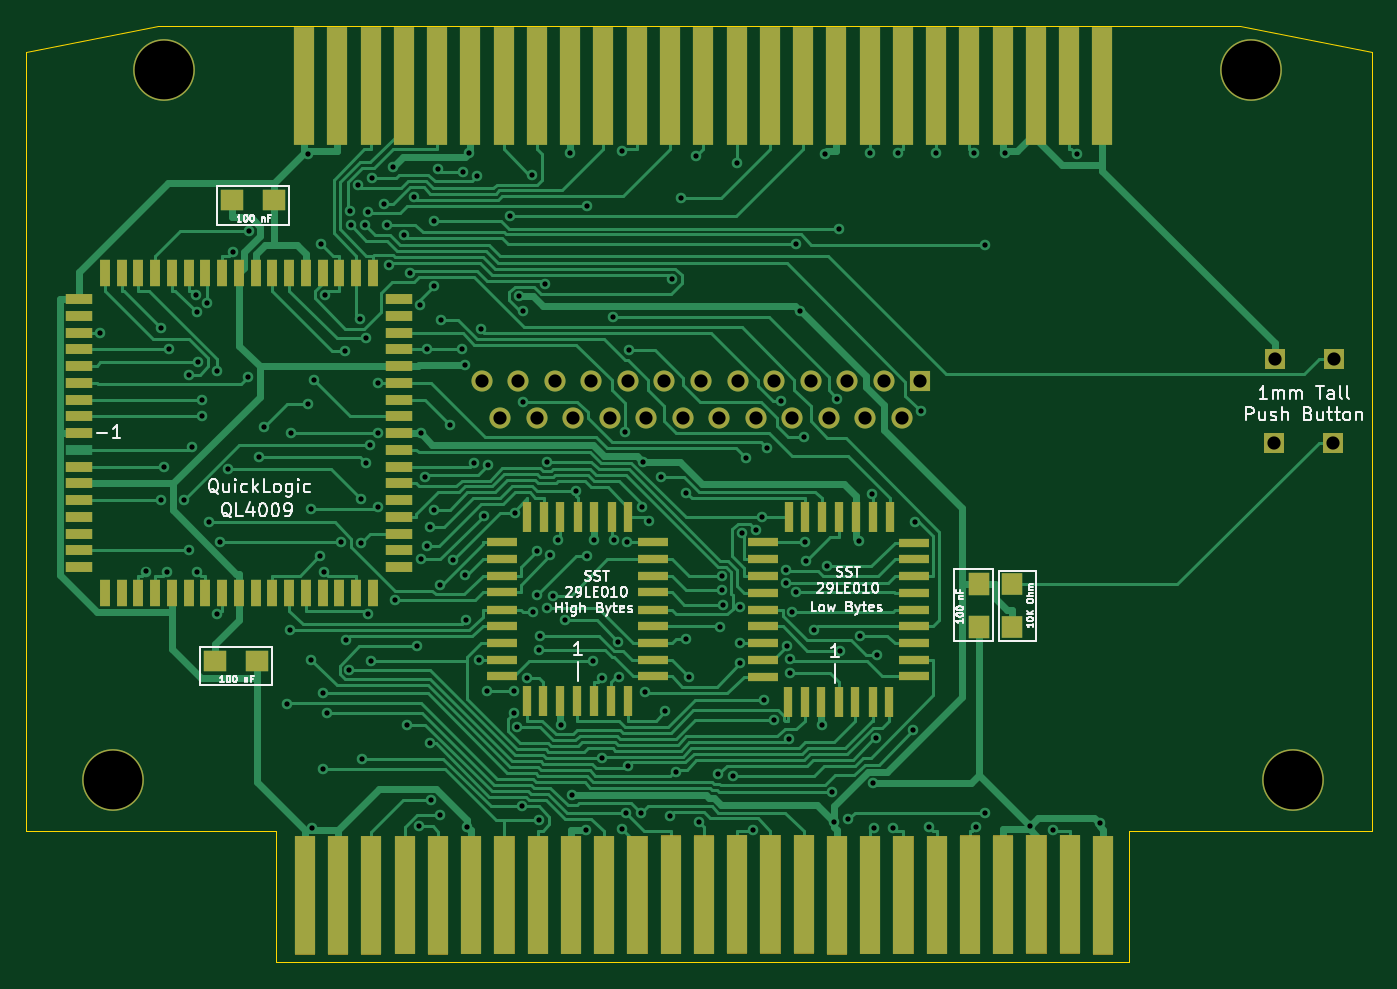
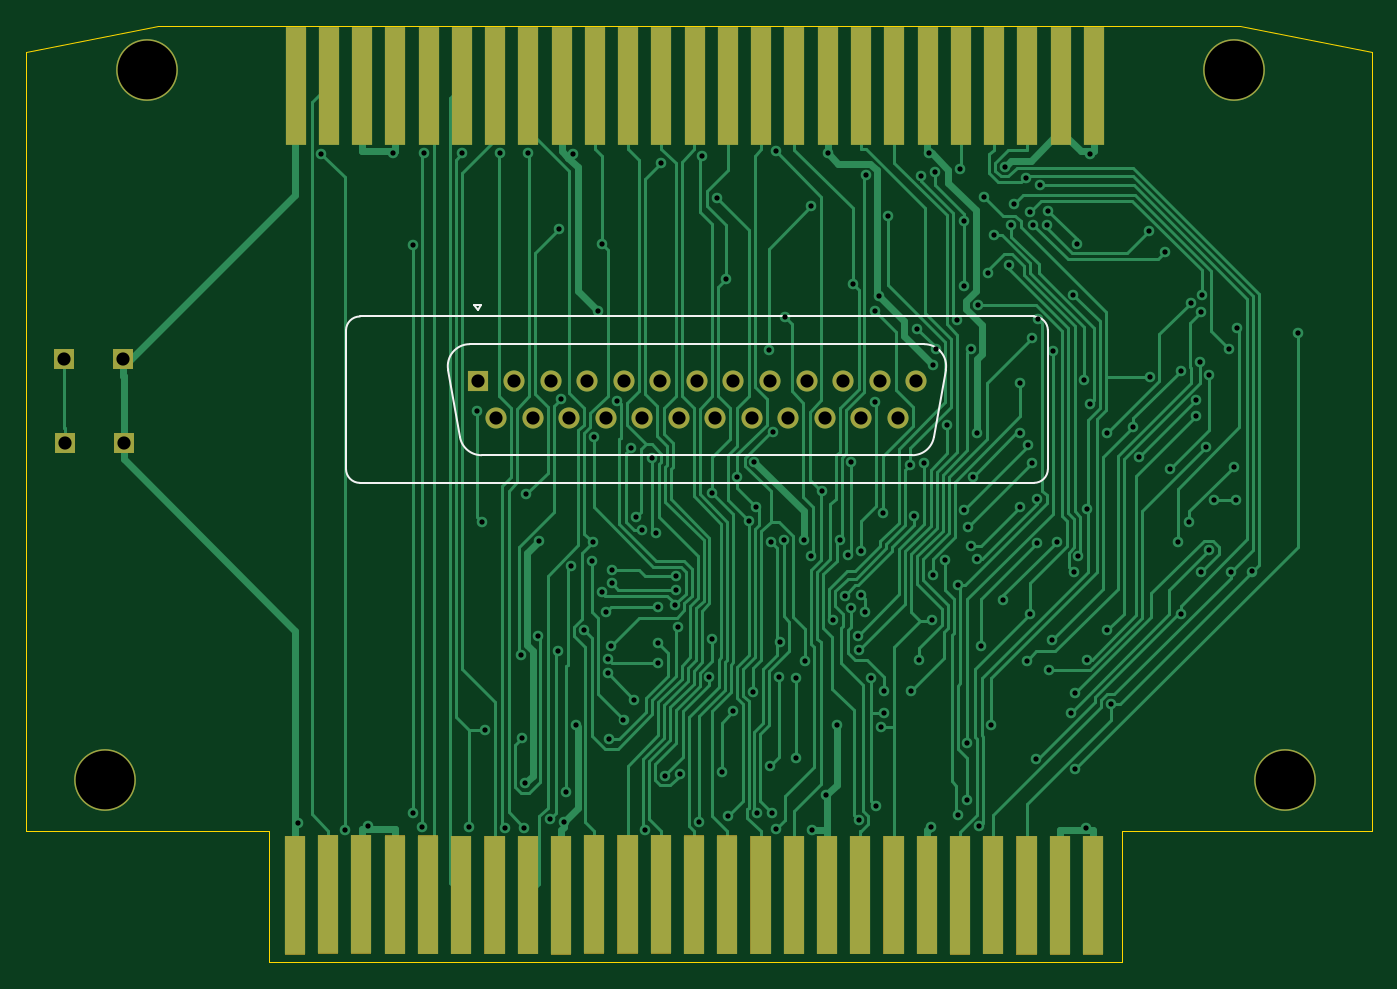
Circuit board: 11 layer files. Board 102.0 x 71.0 mm.
- bottom_copper: REF1451-B_Cu.gbr (59204 bytes)
- bottom_mask: REF1451-B_Mask.gbr (6844 bytes)
- paste: REF1451-B_Paste.gbr (1867 bytes)
- bottom_silk: REF1451-B_Silkscreen.gbr (1744 bytes)
- outline: REF1451-Edge_Cuts.gbr (1030 bytes)
- top_copper: REF1451-F_Cu.gbr (78981 bytes)
- top_mask: REF1451-F_Mask.gbr (10965 bytes)
- paste: REF1451-F_Paste.gbr (6013 bytes)
- top_silk: REF1451-F_Silkscreen.gbr (31938 bytes)
- drill: REF1451-NPTH.drl (289 bytes)
- drill: REF1451-PTH.drl (5383 bytes)

=== bottom_copper: REF1451-B_Cu.gbr (59204 bytes, source omitted) ===
=== bottom_mask: REF1451-B_Mask.gbr (6844 bytes, source omitted) ===
=== paste: REF1451-B_Paste.gbr ===
%TF.GenerationSoftware,KiCad,Pcbnew,(6.0.2)*%
%TF.CreationDate,2022-10-22T16:21:59-05:00*%
%TF.ProjectId,REF1451,52454631-3435-4312-9e6b-696361645f70,rev?*%
%TF.SameCoordinates,Original*%
%TF.FileFunction,Paste,Bot*%
%TF.FilePolarity,Positive*%
%FSLAX46Y46*%
G04 Gerber Fmt 4.6, Leading zero omitted, Abs format (unit mm)*
G04 Created by KiCad (PCBNEW (6.0.2)) date 2022-10-22 16:21:59*
%MOMM*%
%LPD*%
G01*
G04 APERTURE LIST*
%ADD10R,1.530000X9.000000*%
G04 APERTURE END LIST*
D10*
%TO.C,J3*%
X116659000Y-63995000D03*
X119177000Y-63995000D03*
X121702000Y-63995000D03*
X124229000Y-63995000D03*
X126748000Y-63995000D03*
X129267000Y-63995000D03*
X131790000Y-63995000D03*
X134309000Y-63995000D03*
X136828000Y-63995000D03*
X139356000Y-63995000D03*
X141881000Y-63995000D03*
X144402000Y-63995000D03*
X146926000Y-63995000D03*
X149446000Y-63995000D03*
X151966000Y-63995000D03*
X154485000Y-63995000D03*
X157003000Y-63995000D03*
X159527000Y-63995000D03*
X162053000Y-63995000D03*
X164571000Y-63995000D03*
X167091000Y-63995000D03*
X169610000Y-63995000D03*
X172140000Y-63995000D03*
X174666000Y-63995000D03*
X177185000Y-63995000D03*
%TD*%
%TO.C,J5*%
X116705000Y-125369000D03*
X119223000Y-125383000D03*
X121748000Y-125371000D03*
X124275000Y-125365000D03*
X126794000Y-125379000D03*
X129313000Y-125365000D03*
X131836000Y-125354000D03*
X134355000Y-125340000D03*
X136874000Y-125368000D03*
X139402000Y-125368000D03*
X141927000Y-125359000D03*
X144448000Y-125351000D03*
X146972000Y-125335000D03*
X149492000Y-125308000D03*
X152012000Y-125320000D03*
X154531000Y-125306000D03*
X157049000Y-125372000D03*
X159573000Y-125366000D03*
X162099000Y-125356000D03*
X164617000Y-125352000D03*
X167137000Y-125337000D03*
X169656000Y-125337000D03*
X172186000Y-125321000D03*
X174712000Y-125320000D03*
X177231000Y-125379000D03*
%TD*%
M02*

=== bottom_silk: REF1451-B_Silkscreen.gbr ===
%TF.GenerationSoftware,KiCad,Pcbnew,(6.0.2)*%
%TF.CreationDate,2022-10-22T16:21:59-05:00*%
%TF.ProjectId,REF1451,52454631-3435-4312-9e6b-696361645f70,rev?*%
%TF.SameCoordinates,Original*%
%TF.FileFunction,Legend,Bot*%
%TF.FilePolarity,Positive*%
%FSLAX46Y46*%
G04 Gerber Fmt 4.6, Leading zero omitted, Abs format (unit mm)*
G04 Created by KiCad (PCBNEW (6.0.2)) date 2022-10-22 16:21:59*
%MOMM*%
%LPD*%
G01*
G04 APERTURE LIST*
%ADD10C,0.120000*%
G04 APERTURE END LIST*
D10*
%TO.C,J1*%
X163619000Y-80599362D02*
X163119000Y-80599362D01*
X172299000Y-81493700D02*
X121199000Y-81493700D01*
X120139000Y-82553700D02*
X120139000Y-93053700D01*
X127882530Y-85541956D02*
X128781798Y-90641956D01*
X163369000Y-81032375D02*
X163619000Y-80599362D01*
X121199000Y-94113700D02*
X172299000Y-94113700D01*
X163081421Y-92013700D02*
X130416579Y-92013700D01*
X173359000Y-93053700D02*
X173359000Y-82553700D01*
X163119000Y-80599362D02*
X163369000Y-81032375D01*
X163980689Y-83593700D02*
X129517311Y-83593700D01*
X165615470Y-85541956D02*
X164716202Y-90641956D01*
X129517311Y-83593700D02*
G75*
G03*
X127882530Y-85541956I-1J-1659999D01*
G01*
X173359000Y-82553700D02*
G75*
G03*
X172299000Y-81493700I-1060001J-1D01*
G01*
X121199000Y-81493700D02*
G75*
G03*
X120139000Y-82553700I1J-1060001D01*
G01*
X163081421Y-92013700D02*
G75*
G03*
X164716202Y-90641956I1J1659999D01*
G01*
X120139000Y-93053700D02*
G75*
G03*
X121199000Y-94113700I1060001J1D01*
G01*
X128781798Y-90641956D02*
G75*
G03*
X130416579Y-92013700I1634780J288255D01*
G01*
X172299000Y-94113700D02*
G75*
G03*
X173359000Y-93053700I-1J1060001D01*
G01*
X165615470Y-85541956D02*
G75*
G03*
X163980689Y-83593700I-1634780J288257D01*
G01*
%TD*%
M02*

=== outline: REF1451-Edge_Cuts.gbr ===
%TF.GenerationSoftware,KiCad,Pcbnew,(6.0.2)*%
%TF.CreationDate,2022-10-22T16:21:59-05:00*%
%TF.ProjectId,REF1451,52454631-3435-4312-9e6b-696361645f70,rev?*%
%TF.SameCoordinates,Original*%
%TF.FileFunction,Profile,NP*%
%FSLAX46Y46*%
G04 Gerber Fmt 4.6, Leading zero omitted, Abs format (unit mm)*
G04 Created by KiCad (PCBNEW (6.0.2)) date 2022-10-22 16:21:59*
%MOMM*%
%LPD*%
G01*
G04 APERTURE LIST*
%TA.AperFunction,Profile*%
%ADD10C,0.002000*%
%TD*%
G04 APERTURE END LIST*
D10*
X105593000Y-59474700D02*
X187593000Y-59474700D01*
X179228000Y-130474700D02*
X114541000Y-130474700D01*
X187593000Y-59474700D02*
X197593200Y-61475000D01*
X197593200Y-61475000D02*
X197593200Y-120474000D01*
X114541000Y-120474000D02*
X95593000Y-120474000D01*
X114541000Y-130474700D02*
X114541000Y-120474000D01*
X95593000Y-120474000D02*
X95593000Y-61475000D01*
X179228000Y-120474000D02*
X197593200Y-120474000D01*
X179228000Y-130474700D02*
X179228000Y-120474000D01*
X105593000Y-59474700D02*
X95593000Y-61475000D01*
M02*

=== top_copper: REF1451-F_Cu.gbr (78981 bytes, source omitted) ===
=== top_mask: REF1451-F_Mask.gbr (10965 bytes, source omitted) ===
=== paste: REF1451-F_Paste.gbr ===
%TF.GenerationSoftware,KiCad,Pcbnew,(6.0.2)*%
%TF.CreationDate,2022-10-22T16:21:59-05:00*%
%TF.ProjectId,REF1451,52454631-3435-4312-9e6b-696361645f70,rev?*%
%TF.SameCoordinates,Original*%
%TF.FileFunction,Paste,Top*%
%TF.FilePolarity,Positive*%
%FSLAX46Y46*%
G04 Gerber Fmt 4.6, Leading zero omitted, Abs format (unit mm)*
G04 Created by KiCad (PCBNEW (6.0.2)) date 2022-10-22 16:21:59*
%MOMM*%
%LPD*%
G01*
G04 APERTURE LIST*
%ADD10R,0.700000X2.270000*%
%ADD11R,2.270000X0.700000*%
%ADD12R,1.700000X1.630000*%
%ADD13R,1.630000X1.710000*%
%ADD14R,1.530000X9.000000*%
%ADD15R,2.000000X0.750000*%
%ADD16R,0.750000X2.000000*%
%ADD17R,1.630000X1.700000*%
G04 APERTURE END LIST*
D10*
%TO.C,U2*%
X137360500Y-110675000D03*
X138629500Y-110674000D03*
X139939500Y-110673000D03*
X141209500Y-110673000D03*
D11*
X143072500Y-108768000D03*
X143075500Y-107538000D03*
X143073500Y-106231000D03*
X143074500Y-104960000D03*
X143076500Y-103728000D03*
X143073500Y-102417000D03*
X143074500Y-101149000D03*
X143074500Y-99878000D03*
X143074500Y-98610000D03*
D10*
X141249500Y-96704000D03*
X139979500Y-96705000D03*
X138669500Y-96703000D03*
X137398500Y-96701000D03*
X136087500Y-96704000D03*
X134821500Y-96701000D03*
X133590500Y-96703000D03*
D11*
X131644500Y-98609000D03*
X131644500Y-99881000D03*
X131643500Y-101149000D03*
X131644500Y-102420000D03*
X131645500Y-103727000D03*
X131644500Y-104959000D03*
X131647500Y-106228000D03*
X131644500Y-107540000D03*
X131643500Y-108771000D03*
D10*
X133548500Y-110675000D03*
X134779500Y-110672000D03*
X136050500Y-110673000D03*
%TD*%
D12*
%TO.C,C2*%
X109882400Y-107603100D03*
X113100400Y-107603100D03*
%TD*%
D13*
%TO.C,R1*%
X170349600Y-101804000D03*
X170342600Y-105031000D03*
%TD*%
D12*
%TO.C,C1*%
X111180400Y-72674100D03*
X114398400Y-72674100D03*
%TD*%
D14*
%TO.C,J2*%
X116659000Y-63995000D03*
X119177000Y-63995000D03*
X121702000Y-63995000D03*
X124229000Y-63995000D03*
X126748000Y-63995000D03*
X129267000Y-63995000D03*
X131790000Y-63995000D03*
X134309000Y-63995000D03*
X136828000Y-63995000D03*
X139356000Y-63995000D03*
X141881000Y-63995000D03*
X144402000Y-63995000D03*
X146926000Y-63995000D03*
X149446000Y-63995000D03*
X151966000Y-63995000D03*
X154485000Y-63995000D03*
X157003000Y-63995000D03*
X159527000Y-63995000D03*
X162053000Y-63995000D03*
X164571000Y-63995000D03*
X167091000Y-63995000D03*
X169610000Y-63995000D03*
X172140000Y-63995000D03*
X174666000Y-63995000D03*
X177185000Y-63995000D03*
%TD*%
D15*
%TO.C,U3*%
X99595000Y-90348000D03*
X99595000Y-91618000D03*
X99595000Y-92888000D03*
X99595000Y-94158000D03*
X99595000Y-95428000D03*
X99595000Y-96698000D03*
X99595000Y-97968000D03*
X99595000Y-99238000D03*
X99595000Y-100508000D03*
D16*
X101560000Y-102473000D03*
X102830000Y-102473000D03*
X104100000Y-102473000D03*
X105370000Y-102473000D03*
X106640000Y-102473000D03*
X107910000Y-102473000D03*
X109180000Y-102473000D03*
X110450000Y-102473000D03*
X111720000Y-102473000D03*
X112990000Y-102473000D03*
X114260000Y-102473000D03*
X115530000Y-102473000D03*
X116800000Y-102473000D03*
X118070000Y-102473000D03*
X119340000Y-102473000D03*
X120610000Y-102473000D03*
X121880000Y-102473000D03*
D15*
X123845000Y-100508000D03*
X123845000Y-99238000D03*
X123845000Y-97968000D03*
X123845000Y-96698000D03*
X123845000Y-95428000D03*
X123845000Y-94158000D03*
X123845000Y-92888000D03*
X123845000Y-91618000D03*
X123845000Y-90348000D03*
X123845000Y-89078000D03*
X123845000Y-87808000D03*
X123845000Y-86538000D03*
X123845000Y-85268000D03*
X123845000Y-83998000D03*
X123845000Y-82728000D03*
X123845000Y-81458000D03*
X123845000Y-80188000D03*
D16*
X121880000Y-78223000D03*
X120610000Y-78223000D03*
X119340000Y-78223000D03*
X118070000Y-78223000D03*
X116800000Y-78223000D03*
X115530000Y-78223000D03*
X114260000Y-78223000D03*
X112990000Y-78223000D03*
X111720000Y-78223000D03*
X110450000Y-78223000D03*
X109180000Y-78223000D03*
X107910000Y-78223000D03*
X106640000Y-78223000D03*
X105370000Y-78223000D03*
X104100000Y-78223000D03*
X102830000Y-78223000D03*
X101560000Y-78223000D03*
D15*
X99595000Y-80188000D03*
X99595000Y-81458000D03*
X99595000Y-82728000D03*
X99595000Y-83998000D03*
X99595000Y-85268000D03*
X99595000Y-86538000D03*
X99595000Y-87808000D03*
X99595000Y-89078000D03*
%TD*%
D10*
%TO.C,U1*%
X157189500Y-110698000D03*
X158458500Y-110697000D03*
X159768500Y-110696000D03*
X161038500Y-110696000D03*
D11*
X162901500Y-108791000D03*
X162904500Y-107561000D03*
X162902500Y-106254000D03*
X162903500Y-104983000D03*
X162905500Y-103751000D03*
X162902500Y-102440000D03*
X162903500Y-101172000D03*
X162903500Y-99901000D03*
X162903500Y-98633000D03*
D10*
X161078500Y-96727000D03*
X159808500Y-96728000D03*
X158498500Y-96726000D03*
X157227500Y-96724000D03*
X155916500Y-96727000D03*
X154650500Y-96724000D03*
X153419500Y-96726000D03*
D11*
X151473500Y-98632000D03*
X151473500Y-99904000D03*
X151472500Y-101172000D03*
X151473500Y-102443000D03*
X151474500Y-103750000D03*
X151473500Y-104982000D03*
X151476500Y-106251000D03*
X151473500Y-107563000D03*
X151472500Y-108794000D03*
D10*
X153377500Y-110698000D03*
X154608500Y-110695000D03*
X155879500Y-110696000D03*
%TD*%
D17*
%TO.C,C3*%
X167796900Y-101795400D03*
X167796900Y-105013400D03*
%TD*%
D14*
%TO.C,J4*%
X116705000Y-125369000D03*
X119223000Y-125383000D03*
X121748000Y-125371000D03*
X124275000Y-125365000D03*
X126794000Y-125379000D03*
X129313000Y-125365000D03*
X131836000Y-125354000D03*
X134355000Y-125340000D03*
X136874000Y-125368000D03*
X139402000Y-125368000D03*
X141927000Y-125359000D03*
X144448000Y-125351000D03*
X146972000Y-125335000D03*
X149492000Y-125308000D03*
X152012000Y-125320000D03*
X154531000Y-125306000D03*
X157049000Y-125372000D03*
X159573000Y-125366000D03*
X162099000Y-125356000D03*
X164617000Y-125352000D03*
X167137000Y-125337000D03*
X169656000Y-125337000D03*
X172186000Y-125321000D03*
X174712000Y-125320000D03*
X177231000Y-125379000D03*
%TD*%
M02*

=== top_silk: REF1451-F_Silkscreen.gbr (31938 bytes, source omitted) ===
=== drill: REF1451-NPTH.drl ===
M48
; DRILL file {KiCad (6.0.2)} date Sat Oct 22 16:22:01 2022
; FORMAT={-:-/ absolute / metric / decimal}
; #@! TF.CreationDate,2022-10-22T16:22:01-05:00
; #@! TF.GenerationSoftware,Kicad,Pcbnew,(6.0.2)
; #@! TF.FileFunction,NonPlated,1,2,NPTH
FMAT,2
METRIC
%
G90
G05
T0
M30

=== drill: REF1451-PTH.drl ===
M48
; DRILL file {KiCad (6.0.2)} date Sat Oct 22 16:22:01 2022
; FORMAT={-:-/ absolute / metric / decimal}
; #@! TF.CreationDate,2022-10-22T16:22:01-05:00
; #@! TF.GenerationSoftware,Kicad,Pcbnew,(6.0.2)
; #@! TF.FileFunction,Plated,1,2,PTH
FMAT,2
METRIC
; #@! TA.AperFunction,Plated,PTH,ViaDrill
T1C0.400
; #@! TA.AperFunction,Plated,PTH,ComponentDrill
T2C1.000
; #@! TA.AperFunction,Plated,PTH,ComponentDrill
T3C4.450
%
G90
G05
T1
X101.212Y-82.728
X104.646Y-100.831
X105.79Y-82.357
X105.841Y-95.428
X106.064Y-92.888
X106.267Y-100.867
X106.398Y-83.998
X107.541Y-95.391
X107.912Y-85.903
X107.963Y-99.238
X108.185Y-91.419
X108.49Y-79.852
X108.519Y-81.187
X108.552Y-100.874
X108.619Y-84.971
X108.884Y-87.808
X108.885Y-89.078
X109.311Y-80.468
X109.417Y-97.085
X110.069Y-85.647
X110.078Y-104.088
X110.262Y-98.573
X110.919Y-93.083
X111.258Y-76.62
X112.428Y-86.102
X112.488Y-75.035
X113.236Y-92.16
X113.651Y-89.887
X115.364Y-110.865
X115.624Y-105.297
X115.665Y-90.364
X116.955Y-69.143
X116.959Y-88.149
X117.173Y-96.088
X117.19Y-107.514
X117.275Y-120.261
X117.381Y-86.291
X117.825Y-99.692
X117.954Y-75.994
X118.059Y-115.799
X118.081Y-110.08
X118.164Y-100.853
X118.209Y-79.829
X118.402Y-111.542
X119.435Y-98.573
X119.782Y-84.086
X119.797Y-106.048
X120.076Y-108.28
X120.126Y-73.484
X120.184Y-74.59
X120.775Y-71.56
X120.928Y-81.707
X120.964Y-95.363
X120.966Y-98.664
X121.047Y-115.056
X121.256Y-74.566
X121.343Y-83.157
X121.348Y-92.607
X121.49Y-73.544
X121.535Y-104.084
X121.677Y-91.245
X121.737Y-107.597
X121.799Y-70.98
X122.24Y-86.538
X122.241Y-95.967
X122.243Y-90.364
X122.734Y-72.959
X122.908Y-74.581
X123.108Y-77.558
X123.428Y-70.153
X123.513Y-103.015
X124.263Y-75.341
X124.449Y-112.433
X124.653Y-78.165
X125.014Y-72.414
X125.212Y-106.498
X125.349Y-120.158
X125.469Y-80.602
X125.505Y-90.348
X125.51Y-99.904
X125.819Y-93.65
X125.976Y-83.998
X125.98Y-98.919
X126.22Y-97.48
X126.239Y-113.849
X126.289Y-118.163
X126.48Y-96.15
X126.493Y-74.236
X126.493Y-79.222
X126.827Y-70.313
X126.923Y-101.84
X126.963Y-119.279
X127.061Y-81.776
X127.755Y-89.705
X127.934Y-99.98
X128.644Y-83.998
X128.727Y-70.513
X128.862Y-85.167
X128.879Y-101.087
X128.906Y-104.539
X129.021Y-120.222
X129.16Y-69.121
X129.531Y-92.591
X129.752Y-70.855
X129.883Y-107.54
X130.036Y-82.428
X130.285Y-96.587
X130.535Y-109.872
X130.611Y-92.745
X132.25Y-73.877
X132.577Y-109.872
X132.577Y-111.526
X132.636Y-96.37
X132.824Y-112.654
X132.913Y-79.966
X133.156Y-118.647
X133.222Y-81.096
X133.281Y-87.947
X133.549Y-108.904
X133.962Y-70.763
X133.986Y-103.909
X134.298Y-99.278
X134.321Y-102.597
X134.489Y-119.703
X134.494Y-106.8
X134.565Y-105.722
X134.944Y-79.065
X135.044Y-92.52
X135.073Y-103.606
X135.314Y-99.614
X135.541Y-102.659
X135.912Y-98.455
X136.169Y-112.439
X136.409Y-104.507
X136.828Y-69.12
X136.966Y-117.784
X137.246Y-94.735
X138.05Y-120.418
X138.076Y-99.622
X138.084Y-73.144
X138.579Y-107.632
X138.669Y-98.45
X139.218Y-108.9
X139.218Y-114.984
X140.099Y-81.544
X140.155Y-98.462
X140.479Y-106.143
X140.507Y-108.837
X140.752Y-68.983
X140.793Y-120.366
X140.962Y-90.221
X141.041Y-119.128
X141.155Y-98.61
X141.213Y-115.584
X141.284Y-84.057
X142.23Y-119.162
X142.295Y-95.93
X142.389Y-92.502
X142.532Y-109.957
X142.788Y-97.02
X143.693Y-93.673
X144.016Y-111.439
X144.389Y-119.363
X144.526Y-78.65
X144.883Y-116.034
X145.258Y-72.476
X145.623Y-94.843
X145.624Y-105.915
X145.814Y-108.831
X146.402Y-69.314
X146.61Y-119.816
X148.069Y-116.22
X148.171Y-105.047
X148.324Y-101.201
X148.324Y-102.201
X148.424Y-103.356
X149.169Y-116.312
X149.446Y-69.842
X149.706Y-107.802
X149.733Y-106.251
X149.736Y-103.525
X149.827Y-97.938
X150.179Y-92.237
X150.709Y-120.411
X150.918Y-97.656
X151.403Y-96.726
X151.51Y-110.551
X151.735Y-91.473
X152.319Y-112.066
X152.781Y-87.896
X153.212Y-101.706
X153.222Y-100.705
X153.276Y-106.475
X153.385Y-113.511
X153.51Y-108.551
X153.522Y-107.488
X153.666Y-103.906
X153.932Y-76.027
X153.946Y-102.408
X154.256Y-81.106
X154.576Y-90.623
X154.646Y-98.632
X154.711Y-100.002
X155.292Y-105.301
X155.945Y-112.482
X156.147Y-69.139
X156.308Y-100.426
X156.676Y-117.547
X156.841Y-119.79
X157.066Y-87.719
X157.176Y-74.828
X157.315Y-106.858
X157.893Y-119.604
X158.713Y-98.482
X158.811Y-105.688
X159.527Y-69.115
X159.712Y-94.989
X159.772Y-116.89
X159.849Y-120.265
X160.05Y-113.487
X160.076Y-107.184
X161.277Y-120.253
X161.706Y-69.107
X162.824Y-112.871
X163.012Y-97.055
X163.393Y-88.669
X164.024Y-120.223
X164.541Y-69.113
X167.457Y-69.122
X167.569Y-120.235
X168.294Y-76.081
X168.297Y-119.105
X169.77Y-69.102
X171.671Y-120.153
X173.44Y-120.396
X175.227Y-69.17
X176.966Y-119.923
T2
X130.129Y-86.384
X131.514Y-89.224
X132.899Y-86.384
X134.284Y-89.224
X135.669Y-86.384
X137.054Y-89.224
X138.439Y-86.384
X139.824Y-89.224
X141.209Y-86.384
X142.594Y-89.224
X143.979Y-86.384
X145.364Y-89.224
X146.749Y-86.384
X148.134Y-89.224
X149.519Y-86.384
X150.904Y-89.224
X152.289Y-86.384
X153.674Y-89.224
X155.059Y-86.384
X156.444Y-89.224
X157.829Y-86.384
X159.214Y-89.224
X160.599Y-86.384
X161.984Y-89.224
X163.369Y-86.384
X190.205Y-91.084
X190.245Y-84.734
X194.691Y-91.087
X194.73Y-84.735
T3
X102.177Y-116.61
X106.028Y-62.798
X188.459Y-62.837
X191.634Y-116.655
T0
M30
